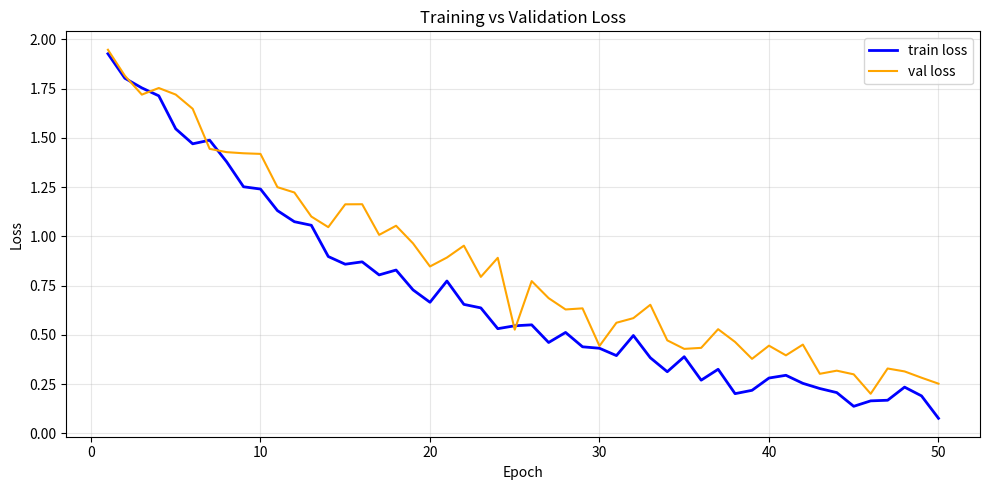
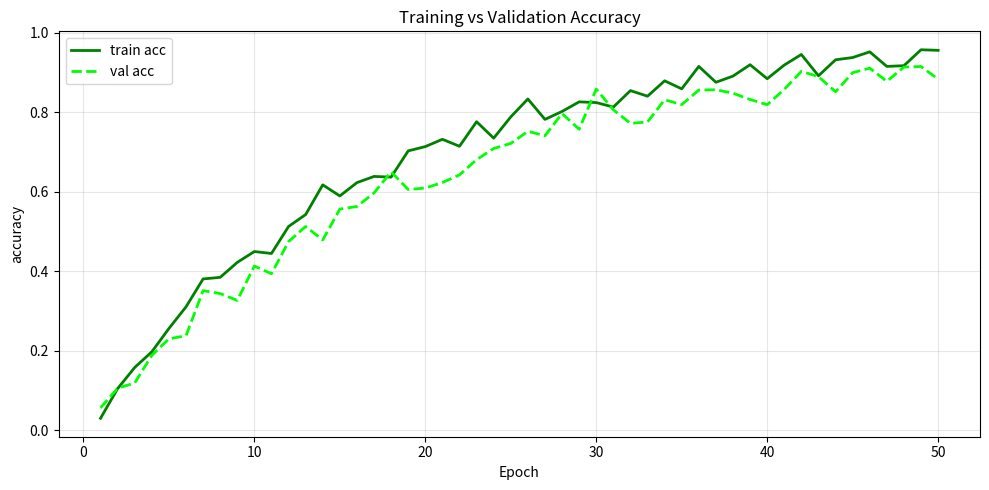

These figures' Python source, in order:
import matplotlib.pyplot as plt
import numpy as np

# Simulate training data
np.random.seed(42)
epochs = np.arange(1, 51)

train_loss = 2.0 * np.exp(-.05 * epochs) + np.random.normal(0, 0.05, 50)
val_loss = 2.0 * np.exp(-.04 * epochs)+ np.random.normal(0, 0.08, 50)
train_acc = 1 - np.exp(-.06 * epochs) + np.random.normal(0, 0.02, 50)
val_cc = 1 - np.exp(-.05 * epochs) + np.random.normal(0, 0.03, 50)

# Loss curve
fig, ax = plt.subplots(figsize=(10,5))
ax.plot(epochs, train_loss, label="train loss", color="blue", linewidth=2)
ax.plot(epochs, val_loss, label="val loss", color ="orange")
ax.set_xlabel("Epoch")
ax.set_ylabel("Loss")
ax.set_title("Training vs Validation Loss")
ax.legend()
ax.grid(True, alpha=0.3)
plt.tight_layout()
plt.savefig("loss_curve.png", dpi=150)
plt.close()
print("save loss_curve.png")

# Accuracy Curve
fig, ax = plt.subplots(figsize=(10,5))
ax.plot(epochs, train_acc, label="train acc", color="green", linewidth=2)
ax.plot(epochs, val_cc, label="val acc", color="lime", linestyle="--", linewidth=2)
ax.set_xlabel("Epoch")
ax.set_ylabel("accuracy")
ax.set_title("Training vs Validation Accuracy")
ax.legend()
ax.grid(True, alpha=0.3)
plt.tight_layout()
plt.savefig("accuracy_curve.png", dpi=150)
plt.close()
print("save accuracy_curve.png")
